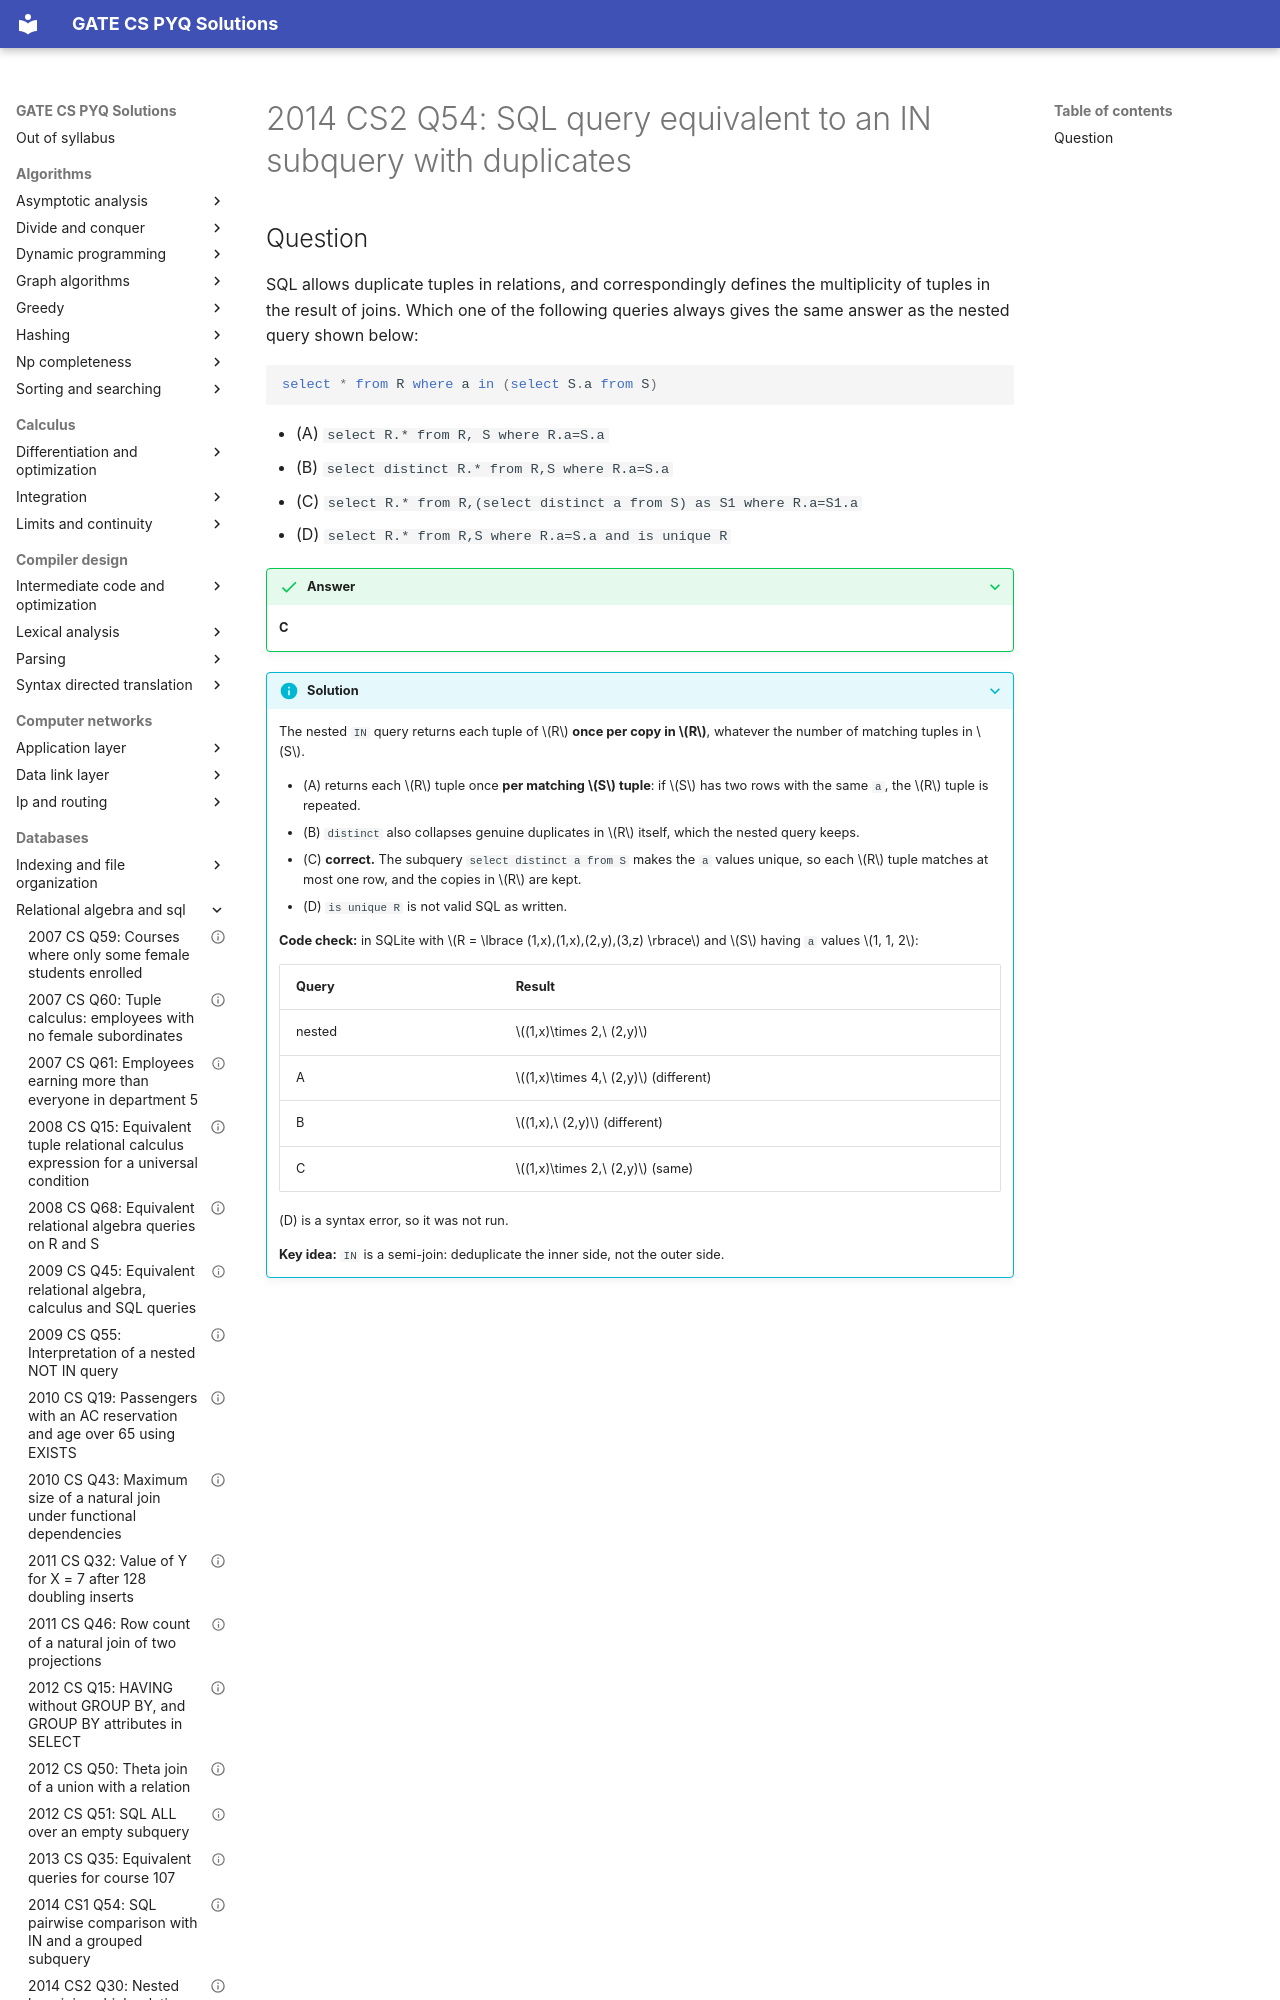

repository: saheenusman/GATE-PYQs · page: databases/relational-algebra-and-sql/2014-set2-q54/index.html · generator: mkdocs

---
title: "2014 CS2 Q54: SQL query equivalent to an IN subquery with duplicates"
year: 2014
set: 2
paper: CS2
q_no: 54
subject: databases
topic: relational-algebra-and-sql
also: []
marks: 2
type: MCQ
official_answer: "C"
status: verified
---

# 2014 CS2 Q54: SQL query equivalent to an IN subquery with duplicates
